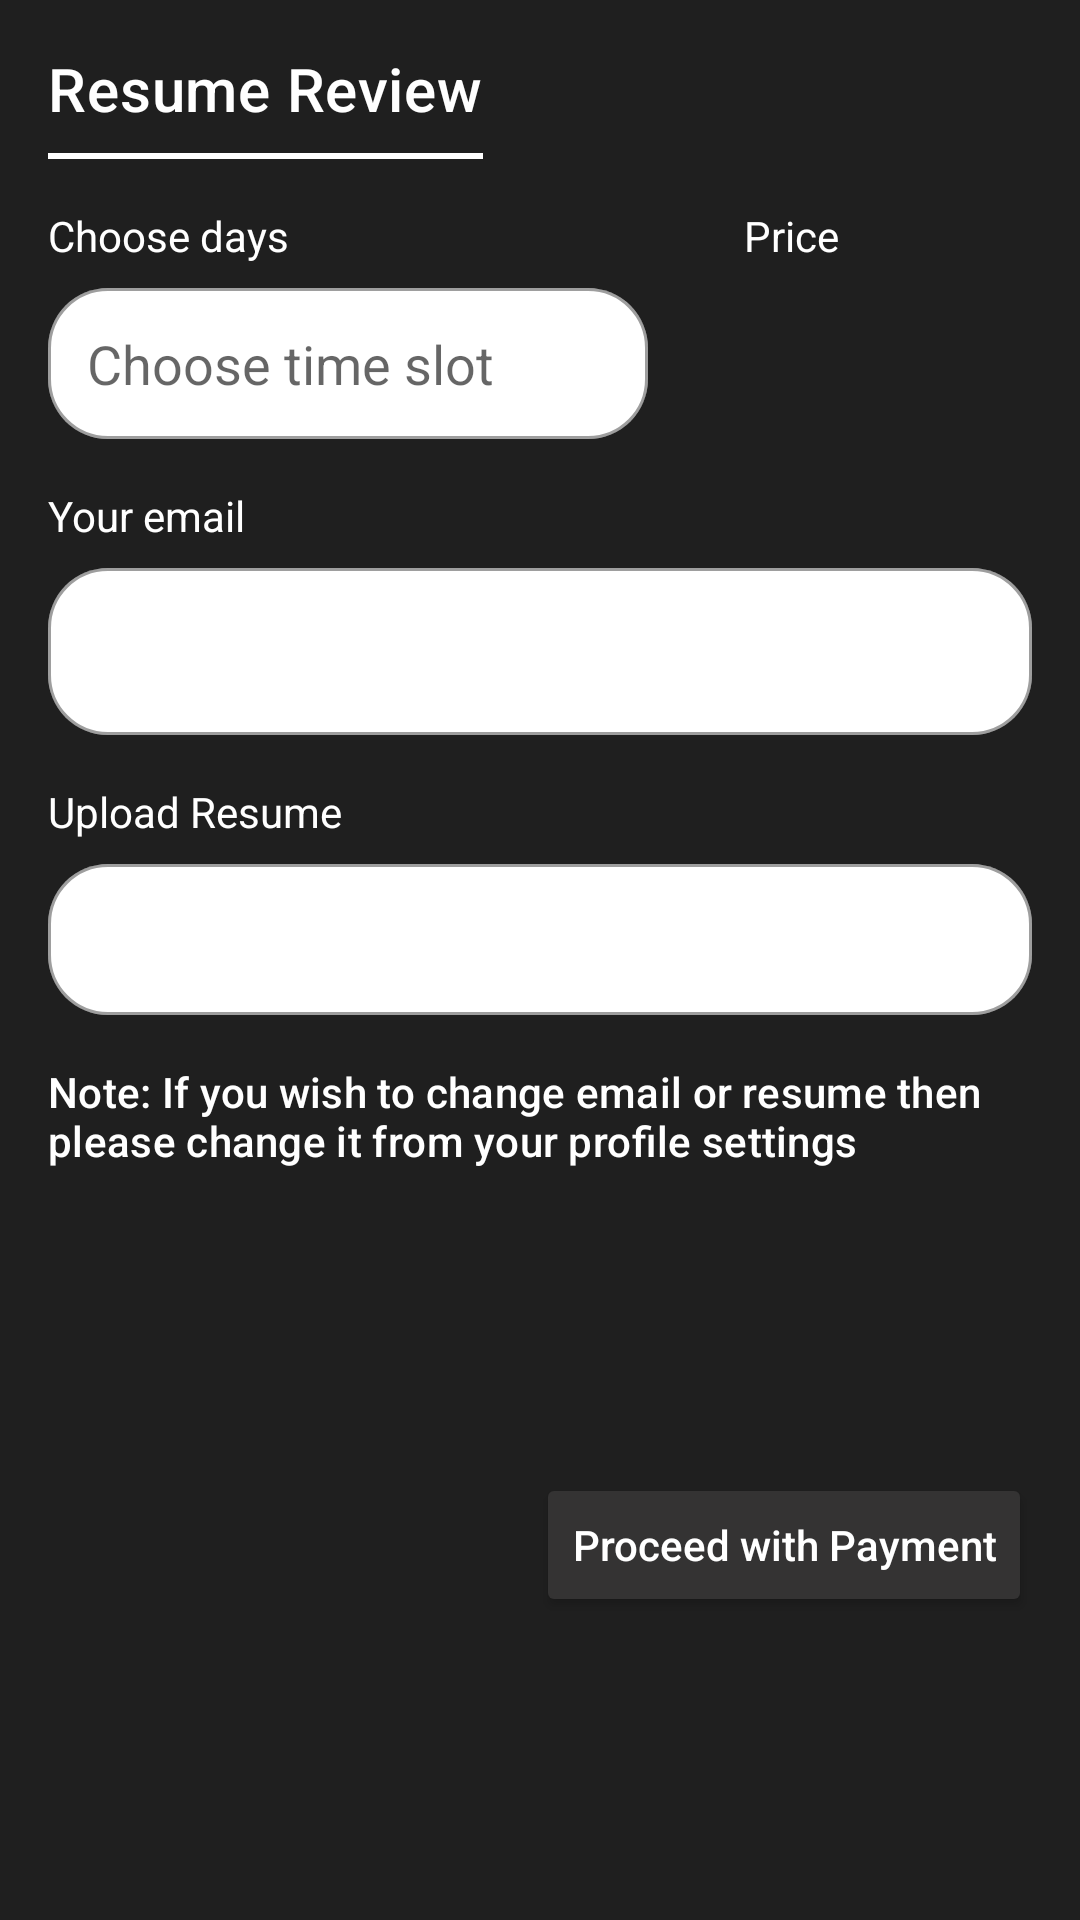

The Android layout XML behind this screen, and the referenced resources:
<!-- AndroidManifest.xml: application theme AppTheme -->
<!-- res/layout/resume_review_popup.xml -->
<?xml version="1.0" encoding="utf-8"?>
<androidx.constraintlayout.widget.ConstraintLayout xmlns:android="http://schemas.android.com/apk/res/android"
    xmlns:app="http://schemas.android.com/apk/res-auto"
    xmlns:tools="http://schemas.android.com/tools"
    android:layout_width="match_parent"
    android:layout_height="wrap_content"
    android:background="@color/colorPrimary">

    <TextView
        android:id="@+id/textView20"
        android:layout_width="wrap_content"
        android:layout_height="wrap_content"
        android:layout_marginStart="16dp"
        android:layout_marginTop="16dp"
        android:text="Resume Review"
        android:textAppearance="@style/TextAppearance.MaterialComponents.Headline6"
        app:layout_constraintStart_toStartOf="parent"
        app:layout_constraintTop_toTopOf="parent" />

    <View
        android:id="@+id/view5"
        android:layout_width="0dp"
        android:layout_height="2dp"
        android:layout_marginTop="8dp"
        android:background="@color/white"
        app:layout_constraintEnd_toEndOf="@+id/textView20"
        app:layout_constraintStart_toStartOf="@+id/textView20"
        app:layout_constraintTop_toBottomOf="@+id/textView20" />

    <TextView
        android:id="@+id/textView8"
        android:layout_width="wrap_content"
        android:layout_height="wrap_content"
        android:layout_marginTop="16dp"
        android:text="Choose days"
        app:layout_constraintStart_toStartOf="@+id/textView20"
        app:layout_constraintTop_toBottomOf="@+id/view5" />

    <TextView
        android:id="@+id/textView12"
        android:layout_width="wrap_content"
        android:layout_height="wrap_content"
        android:layout_marginStart="32dp"
        android:text="Price"
        app:layout_constraintStart_toStartOf="@+id/guideline9"
        app:layout_constraintTop_toTopOf="@+id/textView8" />

    <com.google.android.material.textfield.TextInputLayout
        android:id="@+id/textInputLayout10"
        style="@style/PopupInputRounded"
        android:layout_width="0dp"
        android:layout_height="wrap_content"
        android:layout_marginStart="16dp"
        android:layout_marginTop="8dp"
        app:layout_constraintEnd_toStartOf="@+id/guideline9"
        app:layout_constraintStart_toStartOf="parent"
        app:layout_constraintTop_toBottomOf="@+id/textView8">

        <AutoCompleteTextView
            android:id="@+id/timeSlot"
            android:layout_width="match_parent"
            android:layout_height="match_parent"
            android:enabled="false"
            android:hint="Choose time slot"
            android:paddingStart="13dp"
            android:paddingTop="13dp"
            android:paddingEnd="26dp"
            android:paddingBottom="13dp" />
    </com.google.android.material.textfield.TextInputLayout>

    <TextView
        android:id="@+id/textView21"
        android:layout_width="wrap_content"
        android:layout_height="wrap_content"
        android:layout_marginTop="16dp"
        android:text="Your email"
        app:layout_constraintStart_toStartOf="@+id/textInputLayout10"
        app:layout_constraintTop_toBottomOf="@+id/textInputLayout10" />

    <com.google.android.material.textfield.TextInputLayout
        android:id="@+id/textInputLayout11"
        style="@style/PopupInputRounded"
        android:layout_width="0dp"
        android:layout_height="wrap_content"
        android:layout_marginStart="16dp"
        android:layout_marginTop="8dp"
        android:layout_marginEnd="16dp"
        app:layout_constraintEnd_toEndOf="parent"
        app:layout_constraintStart_toStartOf="parent"
        app:layout_constraintTop_toBottomOf="@+id/textView21">

        <EditText
            android:id="@+id/email"
            android:enabled="false"
            android:textColor="@color/black"
            android:layout_width ="match_parent"
            android:layout_height="match_parent"
            android:inputType="textEmailAddress" />
    </com.google.android.material.textfield.TextInputLayout>

    <TextView
        android:id="@+id/textView22"
        android:layout_width="wrap_content"
        android:layout_height="wrap_content"
        android:layout_marginTop="16dp"
        android:text="Upload Resume"
        app:layout_constraintStart_toStartOf="@+id/textInputLayout11"
        app:layout_constraintTop_toBottomOf="@+id/textInputLayout11" />

    <com.google.android.material.textfield.TextInputLayout
        android:id="@+id/textInputLayout12"
        style="@style/PopupInputRounded"
        android:layout_width="0dp"
        android:layout_height="wrap_content"
        android:layout_marginStart="16dp"
        android:layout_marginTop="8dp"
        android:layout_marginEnd="16dp"
        app:layout_constraintEnd_toEndOf="parent"
        app:layout_constraintStart_toStartOf="parent"
        app:layout_constraintTop_toBottomOf="@+id/textView22">

        <AutoCompleteTextView
            android:id="@+id/resumeName"
            android:inputType="text"
            android:layout_width="match_parent"
            android:layout_height="match_parent"
            android:textColor="@color/black"
            android:enabled="false"
            android:padding="13dp" />

    </com.google.android.material.textfield.TextInputLayout>


    <ImageView
        android:id="@+id/timeSlotDropdown"
        android:layout_width="wrap_content"
        android:layout_height="wrap_content"
        android:layout_marginEnd="8dp"
        android:layout_weight="1"
        android:background="?attr/selectableItemBackgroundBorderless"
        app:layout_constraintBottom_toBottomOf="@+id/textInputLayout10"
        app:layout_constraintEnd_toEndOf="@+id/textInputLayout10"
        app:layout_constraintTop_toTopOf="@+id/textInputLayout10"
        app:layout_constraintVertical_bias="0.423"
        app:srcCompat="@drawable/ic_baseline_arrow_drop_down_24" />

    <androidx.constraintlayout.widget.Guideline
        android:id="@+id/guideline9"
        android:layout_width="wrap_content"
        android:layout_height="wrap_content"
        app:layout_constraintGuide_percent="0.6"
        android:orientation="vertical" />

    <TextView
        android:id="@+id/costTxt"
        android:layout_width="wrap_content"
        android:layout_height="wrap_content"
        android:textAppearance="@style/TextAppearance.MaterialComponents.Headline5"
        app:layout_constraintBottom_toBottomOf="@+id/textInputLayout10"
        app:layout_constraintStart_toStartOf="@+id/textView12"
        app:layout_constraintTop_toTopOf="@+id/textInputLayout10" />

    <Button
        android:id="@+id/proceedBtn"
        android:layout_width="wrap_content"
        android:layout_height="wrap_content"
        android:layout_marginTop="8dp"
        android:layout_marginBottom="8dp"
        android:text="Proceed with Payment"
        android:textAllCaps="false"
        app:backgroundTint="@color/profileBtnColor"
        app:cornerRadius="10dp"
        app:layout_constraintBottom_toBottomOf="parent"
        app:layout_constraintEnd_toEndOf="@+id/textInputLayout12"
        app:layout_constraintTop_toBottomOf="@+id/textView16" />

    <TextView
        android:id="@+id/textView16"
        android:layout_width="0dp"
        android:layout_height="wrap_content"
        android:layout_marginTop="16dp"
        android:text="@string/noteChanging"
        android:textAppearance="@style/TextAppearance.MaterialComponents.Subtitle2"
        app:layout_constraintEnd_toEndOf="@+id/textInputLayout12"
        app:layout_constraintStart_toStartOf="@+id/textInputLayout12"
        app:layout_constraintTop_toBottomOf="@+id/textInputLayout12" />

    <ImageView
        android:id="@+id/closePopup"
        android:layout_width="wrap_content"
        android:layout_height="wrap_content"
        android:layout_marginTop="16dp"
        android:background="?attr/selectableItemBackgroundBorderless"
        android:layout_marginEnd="16dp"
        app:layout_constraintEnd_toEndOf="parent"
        app:layout_constraintTop_toTopOf="parent"
        app:srcCompat="@drawable/ic_baseline_close_24" />

</androidx.constraintlayout.widget.ConstraintLayout>
<!-- resources referenced by this layout -->
<resources>
  <color name="black">#000000</color>
  <color name="colorPrimary">#1F1F1F</color>
  <color name="profileBtnColor">#343333</color>
  <color name="white">#FFFFFF</color>
  <string name="noteChanging">Note: If you wish to change email or resume then please change it from your profile settings</string>
  <style name="PopupInputRounded" parent="@style/Widget.MaterialComponents.TextInputLayout.OutlinedBox">
          <item name="boxCornerRadiusTopStart">20dp</item>
          <item name="boxCornerRadiusTopEnd">20dp</item>
          <item name="boxCornerRadiusBottomStart">20dp</item>
          <item name="boxCornerRadiusBottomEnd">20dp</item>
          <item name="boxBackgroundColor">@color/white</item>
          <item name="hintEnabled">false</item>
      </style>
  <style name="AppTheme" parent="Theme.MaterialComponents.Light.NoActionBar">
          
          <item name="colorPrimary">@color/colorPrimary</item>
          <item name="colorPrimaryDark">@color/colorPrimaryDark</item>
          <item name="colorAccent">@color/colorAccent</item>
          <item name="android:textColor">@color/white</item>
      </style>
  <color name="colorPrimaryDark">#1F1F1F</color>
  <color name="colorAccent">#5D5D5D</color>
</resources>
